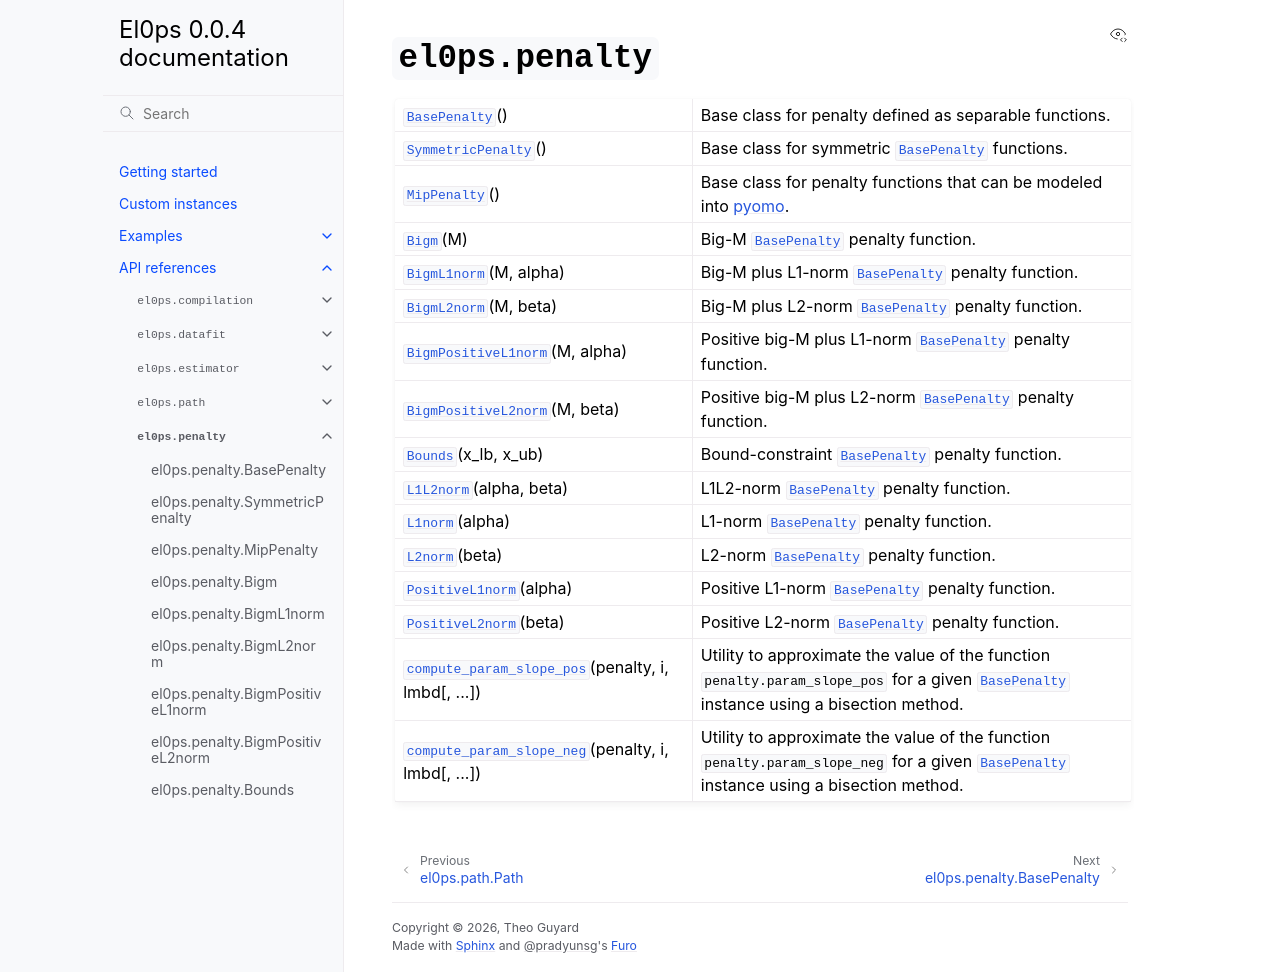

repository: TheoGuyard/El0ps · page: html/api/penalty.html · generator: sphinx

``el0ps.penalty``
=================

.. currentmodule:: el0ps.penalty

.. autosummary::
    :toctree: generated/

    BasePenalty
    SymmetricPenalty
    MipPenalty
    Bigm
    BigmL1norm
    BigmL2norm
    BigmPositiveL1norm
    BigmPositiveL2norm
    Bounds
    L1L2norm
    L1norm
    L2norm
    PositiveL1norm
    PositiveL2norm
    compute_param_slope_pos
    compute_param_slope_neg
